Image classification data set "100_whole_foods" (PaingLinHtike/Nutrify on GitHub). Class labels (100): almonds, apple, apricot fruit, asparagus, avocado, bacon, bagel, banana, beef meat, beetroot, bell pepper, black beans, blackberries, blueberries, bread, broccoli, brown rice, butter, cabbage, cantaloupe melon, carrots, cashews, cauliflower, celery, cheddar cheese, cherries, chia seeds, chicken breast, chicken thigh, chicken wings, chickpeas, coconut, cod fish, corn, crab, cucumber, dates fruit, duck breast, egg, eggplant, figs fruit, garlic, grapefruit, grapes, green beans, ham, honey, kidney beans, kiwi fruit, lamb chop, lentils, lettuce, lobster, mango fruit, milk, mozzarella cheese, mushrooms, noodles, oats, onion, orange fruit, papaya fruit, pasta, peach fruit, peanut butter, peanuts, pear fruit, peas, pineapple, pistachios, plum fruit, pomegranate, popcorn, pork chop, potato, pumpkin, pumpkin seeds, radish, raspberries, rice, salmon fish, sardines, sesame seeds, shrimp, soybeans, spinach, squid, strawberries, sunflower seeds, sweet potato, tilapia fish, tofu, tomato, tuna fish, turkey breast, turnip, walnuts, watermelon, yogurt, zucchini.

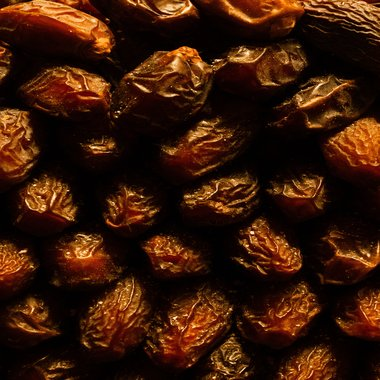
Label: dates fruit

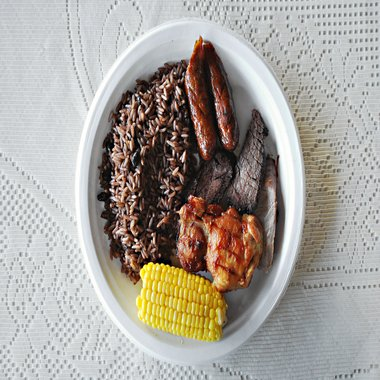
Label: chicken thigh

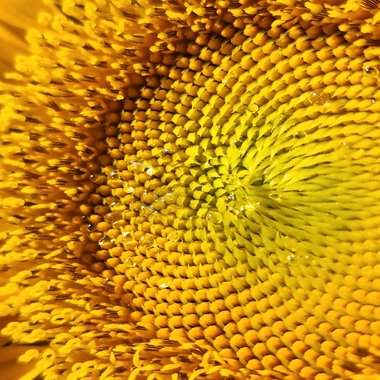
Label: sunflower seeds

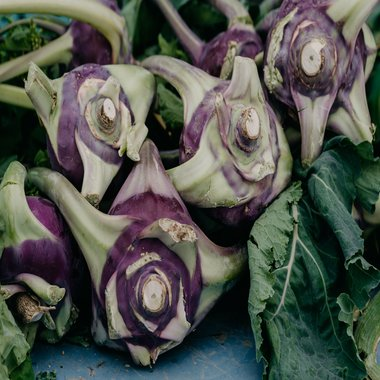
Label: turnip

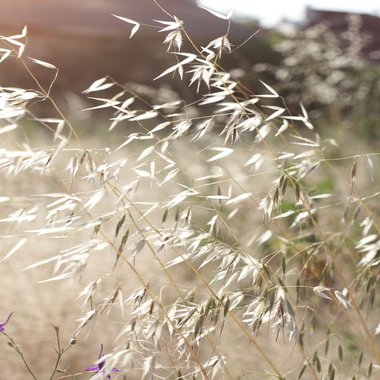
Label: oats

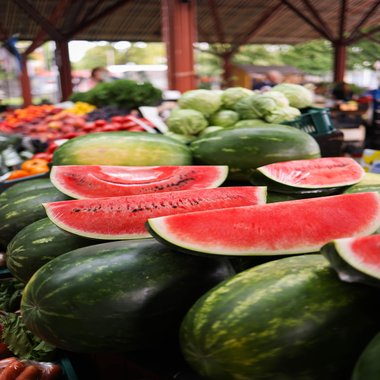
Label: watermelon
